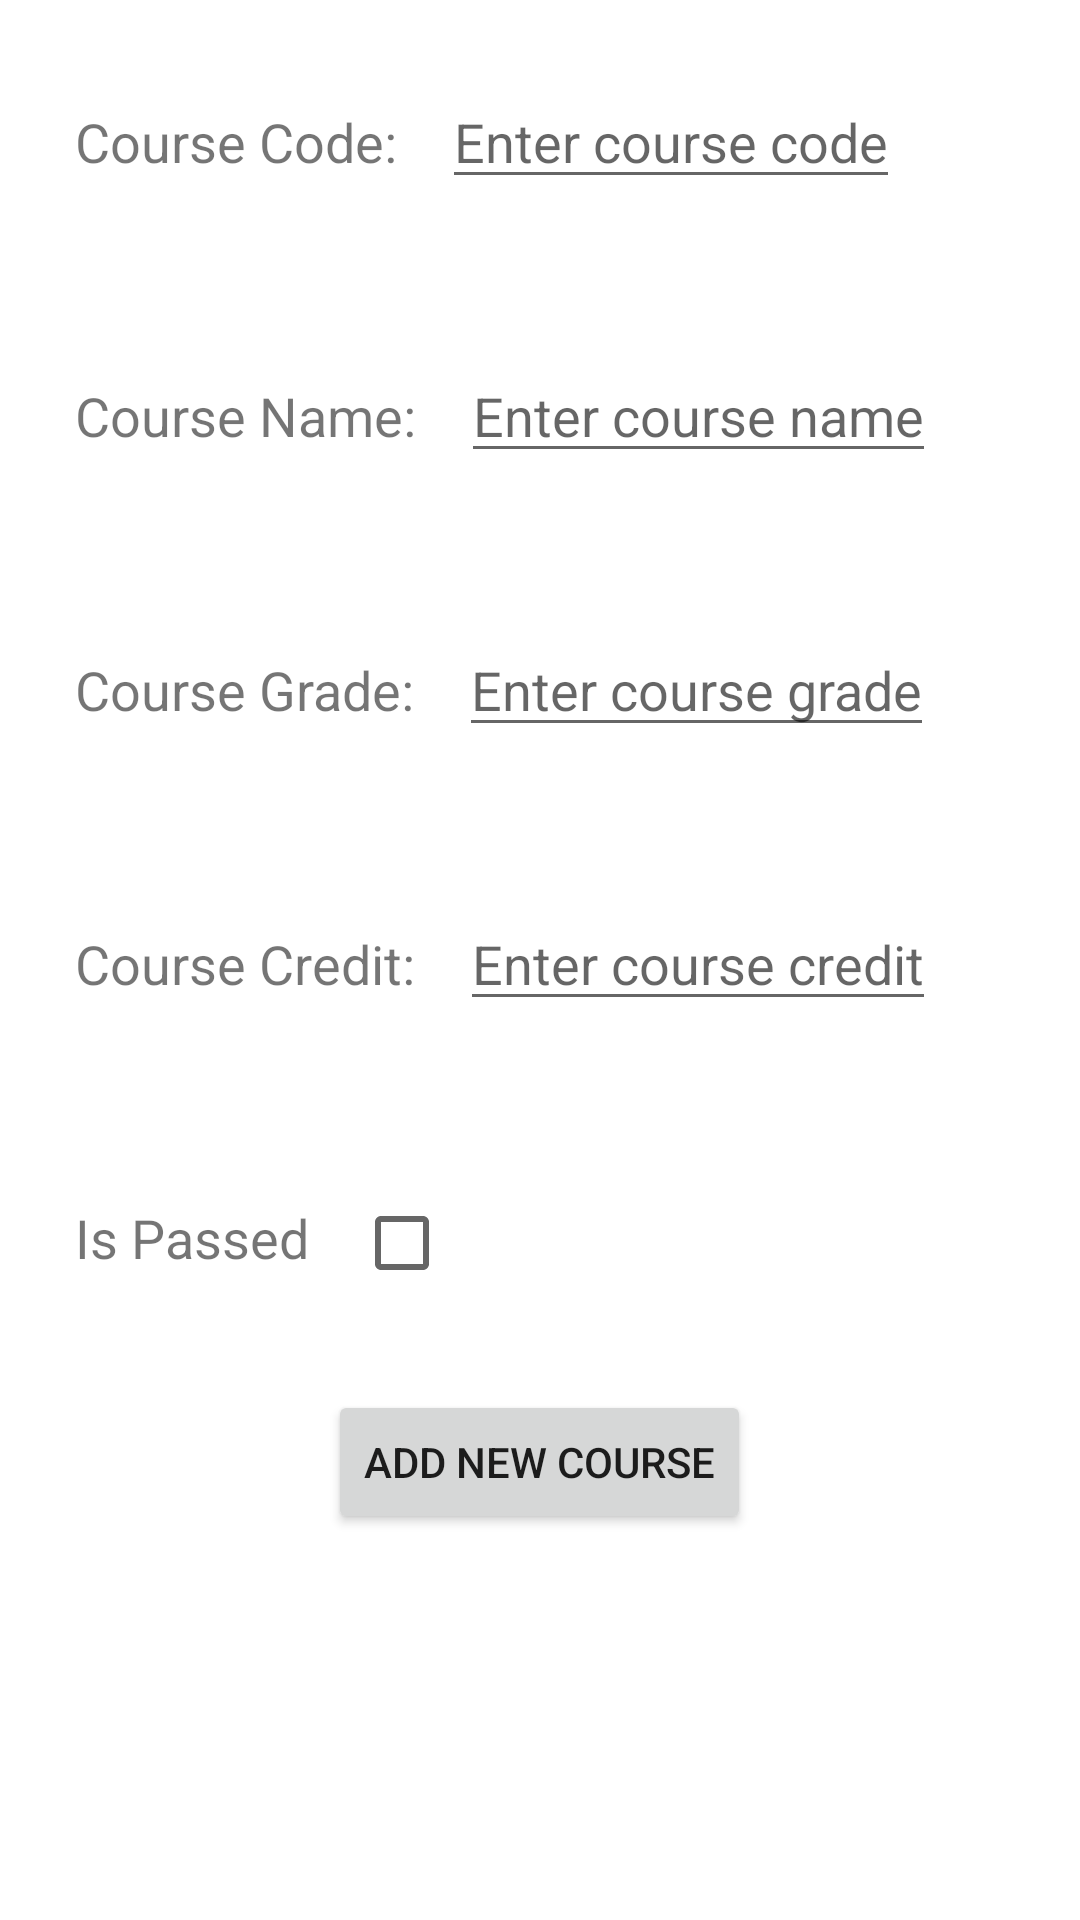

Android layout source for this screen:
<!-- AndroidManifest.xml: application theme Theme.Karabel_Cengizhan_Courses -->
<!-- res/layout/new_fragment.xml -->
<?xml version="1.0" encoding="utf-8"?>
<LinearLayout
    xmlns:android="http://schemas.android.com/apk/res/android"
    xmlns:tools="http://schemas.android.com/tools"
    android:layout_width="match_parent"
    android:layout_height="match_parent"
    tools:context=".NewCourse"
    android:orientation="vertical">

    <LinearLayout
        android:layout_width="wrap_content"
        android:layout_height="wrap_content"
        android:orientation="horizontal"
        android:layout_margin="@dimen/margin">
        <TextView
            android:layout_width="wrap_content"
            android:layout_height="wrap_content"
            android:textSize="@dimen/titleSize"
            android:text="@string/course_code"/>
        <EditText
            android:id="@+id/edit_courseCode"
            android:layout_width="wrap_content"
            android:layout_height="wrap_content"
            android:hint="@string/enter_course_code"
            android:layout_marginLeft="@dimen/marginLeft"
            />
    </LinearLayout>

    <LinearLayout
        android:layout_width="wrap_content"
        android:layout_height="wrap_content"
        android:orientation="horizontal"
        android:layout_margin="@dimen/margin">
        <TextView
            android:layout_width="wrap_content"
            android:layout_height="wrap_content"
            android:textSize="@dimen/titleSize"
            android:text="@string/course_name"/>
        <EditText
            android:id="@+id/edit_courseName"
            android:layout_width="wrap_content"
            android:layout_height="wrap_content"
            android:hint="@string/enter_course_name"
            android:layout_marginLeft="@dimen/marginLeft"
            android:digits="abcdefghijklmnopqrstuvwxyzABCDEFGHIJKLMNOPQRSTUVWXYZ "
            />
    </LinearLayout>

    <LinearLayout
        android:layout_width="wrap_content"
        android:layout_height="wrap_content"
        android:orientation="horizontal"
        android:layout_margin="@dimen/margin">
        <TextView
            android:layout_width="wrap_content"
            android:layout_height="wrap_content"
            android:textSize="@dimen/titleSize"
            android:text="@string/course_grade"/>
        <EditText
            android:id="@+id/edit_courseGrade"
            android:layout_width="wrap_content"
            android:layout_height="wrap_content"
            android:hint="@string/enter_course_grade"
            android:layout_marginLeft="@dimen/marginLeft"
            android:digits="ABCDF"
            android:maxLength="2"
            />
    </LinearLayout>


    <LinearLayout
        android:layout_width="wrap_content"
        android:layout_height="wrap_content"
        android:orientation="horizontal"
        android:layout_margin="@dimen/margin">
        <TextView
            android:layout_width="wrap_content"
            android:layout_height="wrap_content"
            android:textSize="@dimen/titleSize"
            android:text="@string/course_credit"/>
        <EditText
            android:id="@+id/edit_courseCredit"
            android:layout_width="wrap_content"
            android:layout_height="wrap_content"
            android:hint="@string/enter_course_credit"
            android:layout_marginLeft="@dimen/marginLeft"
            android:inputType="number"
            android:maxLength="1"
            />
    </LinearLayout>

    <LinearLayout
        android:layout_width="wrap_content"
        android:layout_height="wrap_content"
        android:orientation="horizontal"
        android:layout_margin="@dimen/margin">
        <TextView
            android:layout_width="wrap_content"
            android:layout_height="wrap_content"
            android:textSize="@dimen/titleSize"
            android:text="@string/is_passed"/>
        <CheckBox
            android:id="@+id/edit_isPassed"
            android:layout_width="wrap_content"
            android:layout_height="wrap_content"
            android:layout_marginLeft="@dimen/marginLeft"/>
    </LinearLayout>

    <Button
        android:id="@+id/addNewCourse"
        android:layout_width="wrap_content"
        android:layout_height="wrap_content"
        android:text="@string/add_new_course"
        android:layout_gravity="center_horizontal"/>


</LinearLayout>
<!-- resources referenced by this layout -->
<resources>
  <dimen name="margin">25dp</dimen>
  <dimen name="marginLeft">15dp</dimen> //item list
  <dimen name="titleSize">18sp</dimen>
  <string name="add_new_course">Add New Course</string>
  <string name="course_code">Course Code:</string>
  <string name="course_credit">Course Credit:</string>
  <string name="course_grade">Course Grade:</string>
  <string name="course_name">Course Name:</string>
  <string name="enter_course_code">Enter course code</string>
  <string name="enter_course_credit">Enter course credit</string>
  <string name="enter_course_grade">Enter course grade</string>
  <string name="enter_course_name">Enter course name</string>
  <string name="is_passed">Is Passed</string>
  <style name="Theme.Karabel_Cengizhan_Courses" parent="Theme.MaterialComponents.DayNight.DarkActionBar">
          
          <item name="colorPrimary">@color/black</item>
          <item name="colorPrimaryVariant">@color/black</item>
          <item name="colorOnPrimary">@color/white</item>
          
          <item name="colorSecondary">@color/teal_200</item>
          <item name="colorSecondaryVariant">@color/teal_700</item>
          <item name="colorOnSecondary">@color/black</item>
          
          <item name="android:statusBarColor" tools:targetApi="l">?attr/colorPrimaryVariant</item>
          
      </style>
  <color name="black">#FF000000</color>
  <color name="white">#FFFFFFFF</color>
  <color name="teal_200">#FF03DAC5</color>
  <color name="teal_700">#FF018786</color>
</resources>
